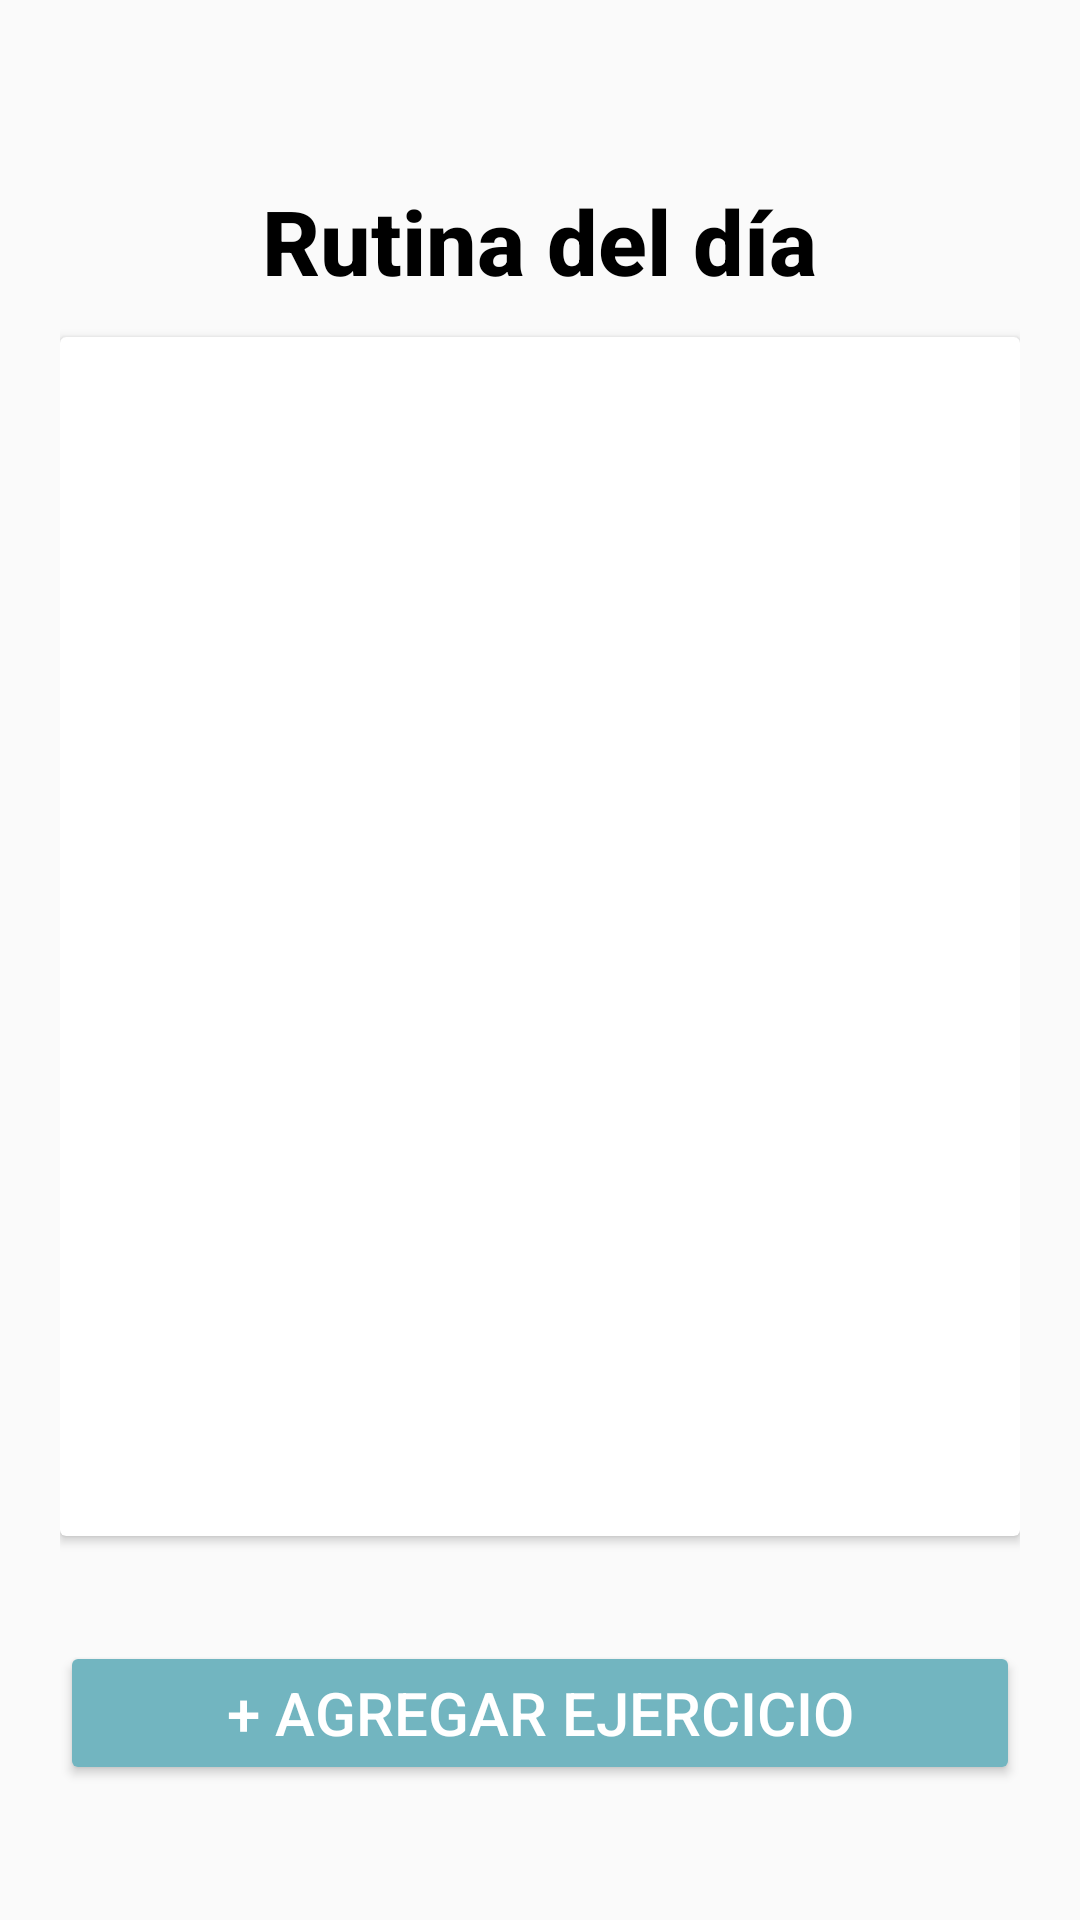

Here is an Android app screen rendered from its layout file. Give the layout XML and the strings, colors and styles it references.
<!-- AndroidManifest.xml: application theme Theme.UT2_App -->
<!-- res/layout/activity_ejercicio.xml -->
<LinearLayout xmlns:android="http://schemas.android.com/apk/res/android"
    xmlns:tools="http://schemas.android.com/tools"
    android:orientation="vertical"
    android:gravity="center_horizontal"
    android:padding="20dp"
    android:layout_width="match_parent"
    android:layout_height="match_parent"
    tools:context=".activities.EjercicioActivity">

    


    
    <ImageView
        android:id="@+id/boton_vuelta_rutina"
        android:layout_width="40dp"
        android:layout_height="40dp"
        android:layout_gravity="left"
        android:src="@drawable/back_icon">

    </ImageView>

    <TextView
        android:id="@+id/textViewTitulo"
        android:text="@string/rutina_del_dia"
        android:fontFamily="sans-serif-medium"
        android:layout_marginBottom="12dp"
        android:layout_width="wrap_content"
        android:layout_height="wrap_content"
        style="@style/TituloPrincipal"/>

    
    <androidx.cardview.widget.CardView
        android:layout_width="match_parent"
        android:layout_height="0dp"
        android:layout_weight="1"
        android:layout_marginBottom="20dp"
        android:elevation="6dp"
        android:radius="12dp"
        android:padding="8dp">

        <androidx.recyclerview.widget.RecyclerView
            android:id="@+id/recyclerViewEjercicios"
            android:layout_width="match_parent"
            android:layout_height="match_parent" />
    </androidx.cardview.widget.CardView>

    
    <Button
        android:id="@+id/btnAgregarEjercicio"
        style="@style/EstiloBoton"
        android:layout_width="match_parent"
        android:layout_height="wrap_content"
        android:text="@string/agregar_ejercicio" />

</LinearLayout>
<!-- resources referenced by this layout -->
<resources>
  <string name="agregar_ejercicio">+ Agregar ejercicio</string>
  <string name="rutina_del_dia">Rutina del día</string>
  <style name="EstiloBoton" parent="Widget.AppCompat.Button">
          <item name="android:textColor">@android:color/white</item>
          <item name="android:textSize">@dimen/text_button_size</item>
          <item name="android:layout_gravity">center</item>
          <item name="android:layout_marginTop">@dimen/button_margin_top</item>
          <item name="android:layout_marginBottom">@dimen/button_margin_bottom</item>
          <item name="android:backgroundTint">?android:attr/colorPrimary</item>
          <item name="android:height">@dimen/button_height</item>
      </style>
  <style name="TituloPrincipal">
          <item name="android:textSize">@dimen/text_title_size</item>
          <item name="android:textStyle">bold</item>
          <item name="android:textColor">?android:attr/textColorPrimary</item>
          <item name="android:gravity">left</item>
          <item name="android:layout_marginBottom">@dimen/margin_small</item>
      </style>
  <style name="Theme.UT2_App" parent="Base.Theme.UT2_App" />
  <dimen name="text_button_size">20sp</dimen>
  <dimen name="button_margin_top">15dp</dimen>
  <dimen name="button_margin_bottom">25dp</dimen>
  <dimen name="button_height">48dp</dimen>
  <dimen name="text_title_size">30sp</dimen>
  <dimen name="margin_small">8dp</dimen>
  <style name="Base.Theme.UT2_App" parent="Theme.AppCompat.DayNight.NoActionBar">
          <item name="android:colorPrimary">#72B5C0</item>
          <item name="android:colorPrimaryDark">#4FA2B0</item>
          <item name="android:colorAccent">#72C0A4</item>
          <item name="android:textColorPrimary">#000000</item>
          <item name="android:windowBackground">#FAFAFA</item>
      </style>
</resources>
